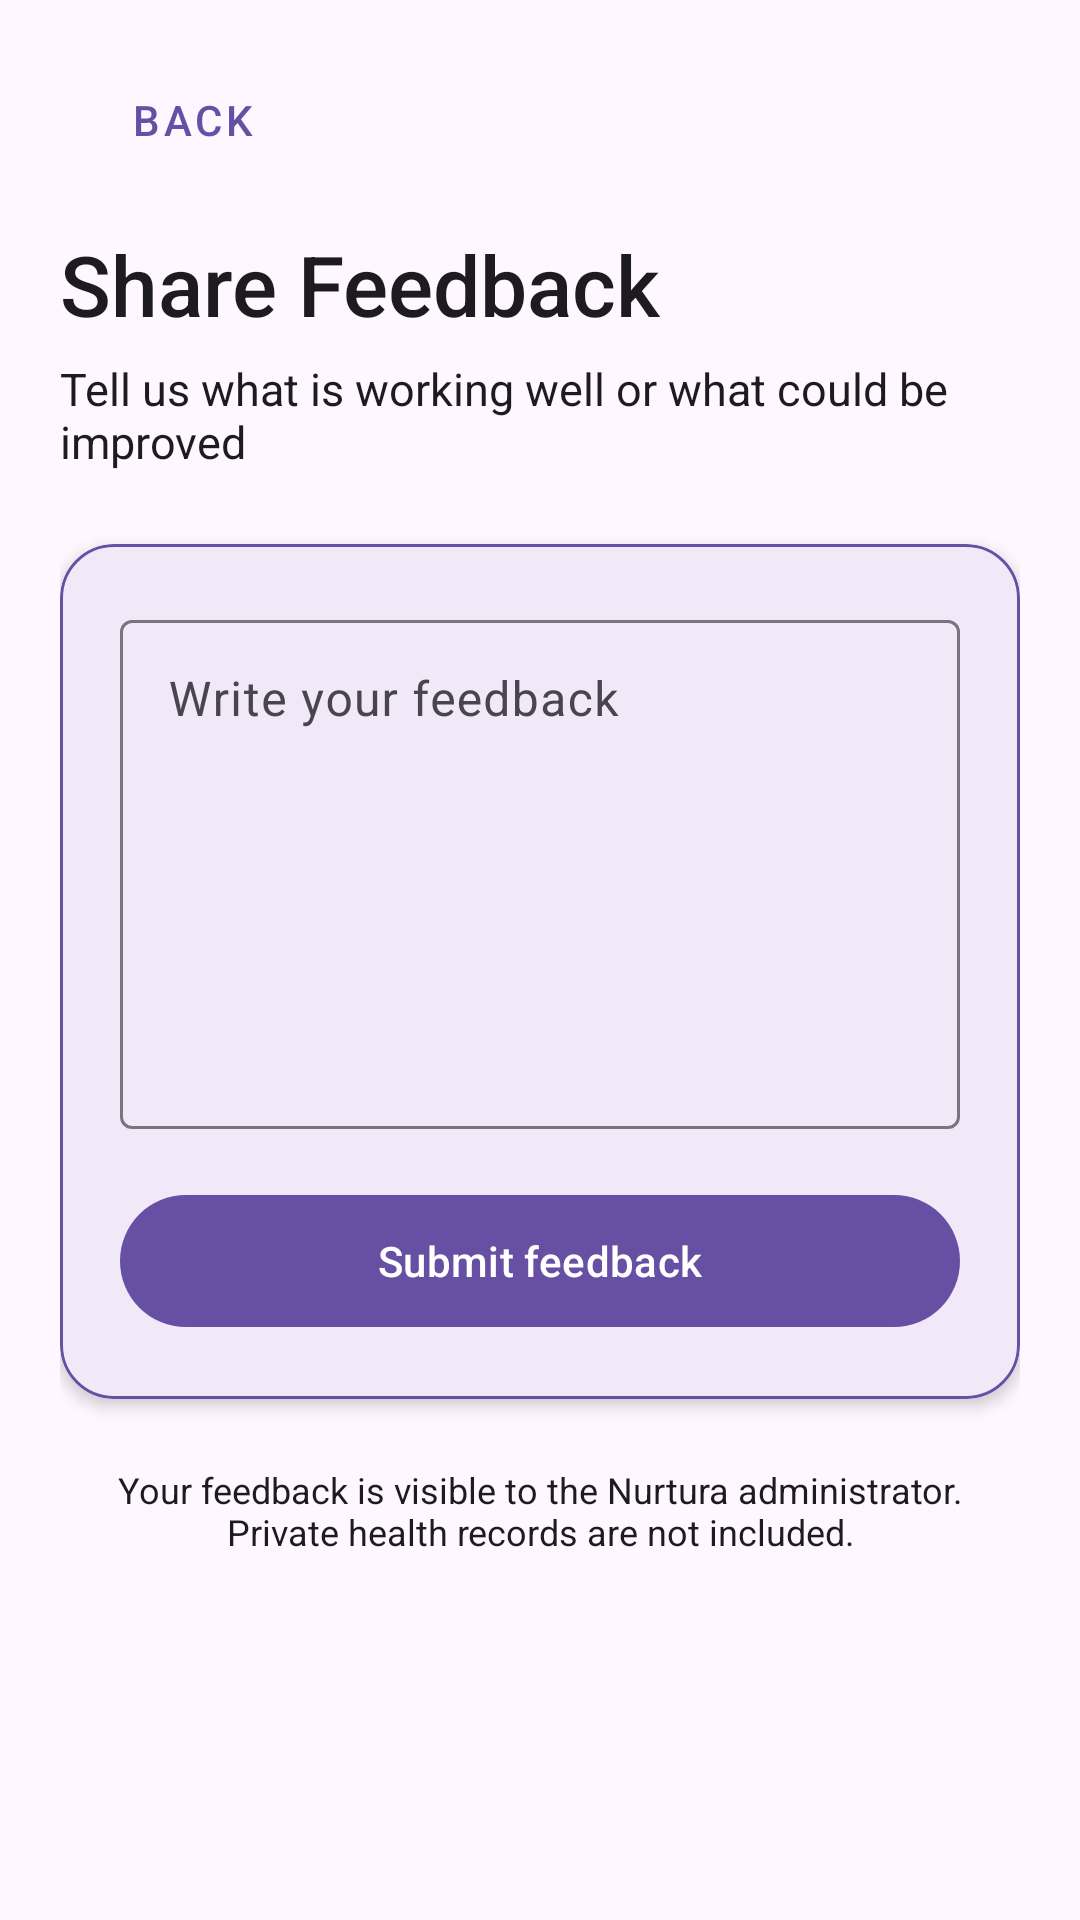

Reconstruct the res/layout file that produces this screen, plus the resources it refers to.
<!-- AndroidManifest.xml: application theme Theme.Nurtura -->
<!-- res/layout/activity_submit_feedback.xml -->
<?xml version="1.0" encoding="utf-8"?>
<androidx.core.widget.NestedScrollView
    xmlns:android="http://schemas.android.com/apk/res/android"
    xmlns:app="http://schemas.android.com/apk/res-auto"
    android:layout_width="match_parent"
    android:layout_height="match_parent"
    android:background="?attr/colorSurface"
    android:fillViewport="true">

    <LinearLayout
        android:layout_width="match_parent"
        android:layout_height="wrap_content"
        android:orientation="vertical"
        android:paddingStart="20dp"
        android:paddingTop="16dp"
        android:paddingEnd="20dp"
        android:paddingBottom="32dp">

        <com.google.android.material.button.MaterialButton
            android:id="@+id/backButton"
            style="@style/Widget.MaterialComponents.Button.TextButton"
            android:layout_width="wrap_content"
            android:layout_height="wrap_content"
            android:text="@string/back"
            android:textColor="?attr/colorPrimary"/>

        <TextView
            android:layout_width="match_parent"
            android:layout_height="wrap_content"
            android:layout_marginTop="12dp"
            android:fontFamily="sans-serif-medium"
            android:text="@string/submit_feedback_title"
            android:textColor="?attr/colorOnSurface"
            android:textSize="28sp"/>

        <TextView
            android:layout_width="match_parent"
            android:layout_height="wrap_content"
            android:layout_marginTop="6dp"
            android:text="@string/submit_feedback_subtitle"
            android:textColor="?attr/colorOnSurface"
            android:textSize="15sp"/>

        <com.google.android.material.card.MaterialCardView
            android:layout_width="match_parent"
            android:layout_height="wrap_content"
            android:layout_marginTop="24dp"
            app:cardBackgroundColor="?attr/colorSurface"
            app:cardCornerRadius="18dp"
            app:cardElevation="3dp"
            app:strokeColor="?attr/colorPrimary"
            app:strokeWidth="1dp">

            <LinearLayout
                android:layout_width="match_parent"
                android:layout_height="wrap_content"
                android:orientation="vertical"
                android:padding="20dp">

                <com.google.android.material.textfield.TextInputLayout
                    android:id="@+id/feedbackMessageInputLayout"
                    android:layout_width="match_parent"
                    android:layout_height="wrap_content"
                    android:hint="@string/feedback_message_hint">

                    <com.google.android.material.textfield.TextInputEditText
                        android:id="@+id/feedbackMessageEditText"
                        android:layout_width="match_parent"
                        android:layout_height="wrap_content"
                        android:gravity="top"
                        android:inputType="textCapSentences|textMultiLine"
                        android:maxLength="2000"
                        android:minLines="7"/>

                </com.google.android.material.textfield.TextInputLayout>

                <com.google.android.material.button.MaterialButton
                    android:id="@+id/submitFeedbackButton"
                    android:layout_width="match_parent"
                    android:layout_height="52dp"
                    android:layout_marginTop="18dp"
                    android:text="@string/submit_feedback_button"
                    android:textAllCaps="false"/>

            </LinearLayout>

        </com.google.android.material.card.MaterialCardView>

        <TextView
            android:layout_width="match_parent"
            android:layout_height="wrap_content"
            android:layout_marginTop="22dp"
            android:gravity="center"
            android:text="@string/feedback_privacy_notice"
            android:textColor="?attr/colorOnSurface"
            android:textSize="12sp"/>

    </LinearLayout>

</androidx.core.widget.NestedScrollView>
<!-- resources referenced by this layout -->
<resources>
  <string name="back">Back</string>
  <string name="feedback_message_hint">Write your feedback</string>
  <string name="feedback_privacy_notice">Your feedback is visible to the Nurtura administrator. Private health records are not included.</string>
  <string name="submit_feedback_button">Submit feedback</string>
  <string name="submit_feedback_subtitle">Tell us what is working well or what could be improved</string>
  <string name="submit_feedback_title">Share Feedback</string>
  <style name="Theme.Nurtura" parent="Base.Theme.Nurtura" />
  <style name="Base.Theme.Nurtura" parent="Theme.Material3.DayNight.NoActionBar">
          
          
      </style>
</resources>
